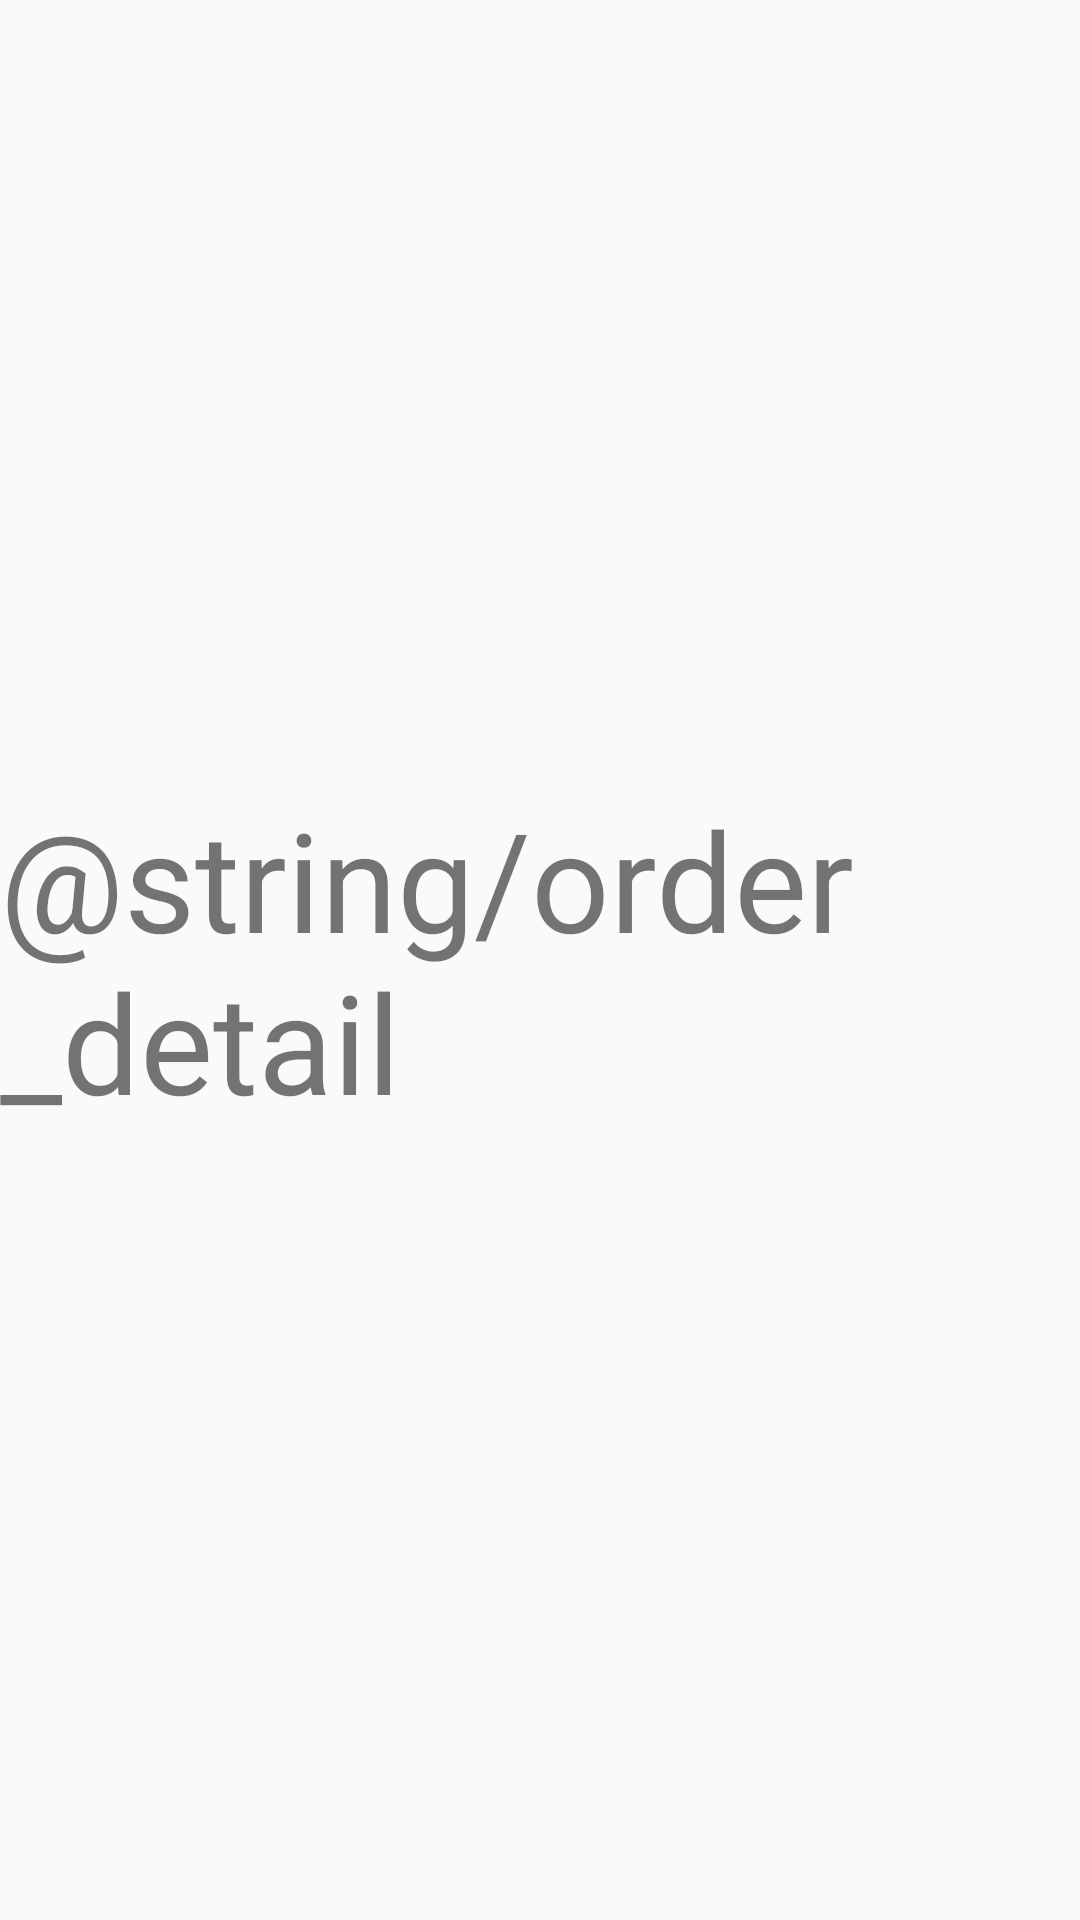

The Android layout XML behind this screen, and the referenced resources:
<!-- AndroidManifest.xml: application theme AppTheme -->
<!-- res/layout/fragment_order_detail.xml -->
<?xml version="1.0" encoding="utf-8"?>
<androidx.constraintlayout.widget.ConstraintLayout xmlns:android="http://schemas.android.com/apk/res/android"
    xmlns:app="http://schemas.android.com/apk/res-auto"
    xmlns:tools="http://schemas.android.com/tools"
    android:id="@+id/parentContainer"
    android:layout_width="match_parent"
    android:layout_height="match_parent"
    tools:context=".presentation.orderdetail.OrderDetailFragment">

    <TextView
        android:id="@+id/orderDetailTxtView"
        android:layout_width="wrap_content"
        android:layout_height="wrap_content"
        android:text="@string/order_detail"
        android:textSize="46sp"
        app:layout_constraintBottom_toBottomOf="parent"
        app:layout_constraintLeft_toLeftOf="parent"
        app:layout_constraintRight_toRightOf="parent"
        app:layout_constraintTop_toTopOf="parent" />

    <TextView
        android:id="@+id/priceTxtView"
        android:layout_width="wrap_content"
        android:layout_height="wrap_content"
        android:textSize="24sp"
        app:layout_constraintLeft_toLeftOf="parent"
        app:layout_constraintRight_toRightOf="parent"
        app:layout_constraintTop_toBottomOf="@+id/orderDetailTxtView"
        tools:text="4,00 €" />

</androidx.constraintlayout.widget.ConstraintLayout>
<!-- resources referenced by this layout -->
<resources>
  <style name="AppTheme" parent="Theme.AppCompat.Light.NoActionBar">
          
          <item name="colorPrimary">@color/colorPrimary</item>
          <item name="colorPrimaryDark">@color/colorPrimaryDark</item>
          <item name="colorAccent">@color/colorAccent</item>
          <item name="android:statusBarColor">@color/lightGray</item>
      </style>
  <color name="colorPrimary">#f9a163</color>
  <color name="colorPrimaryDark">#FB822C</color>
  <color name="colorAccent">#D81B60</color>
  <color name="lightGray">#efefef</color>
</resources>
